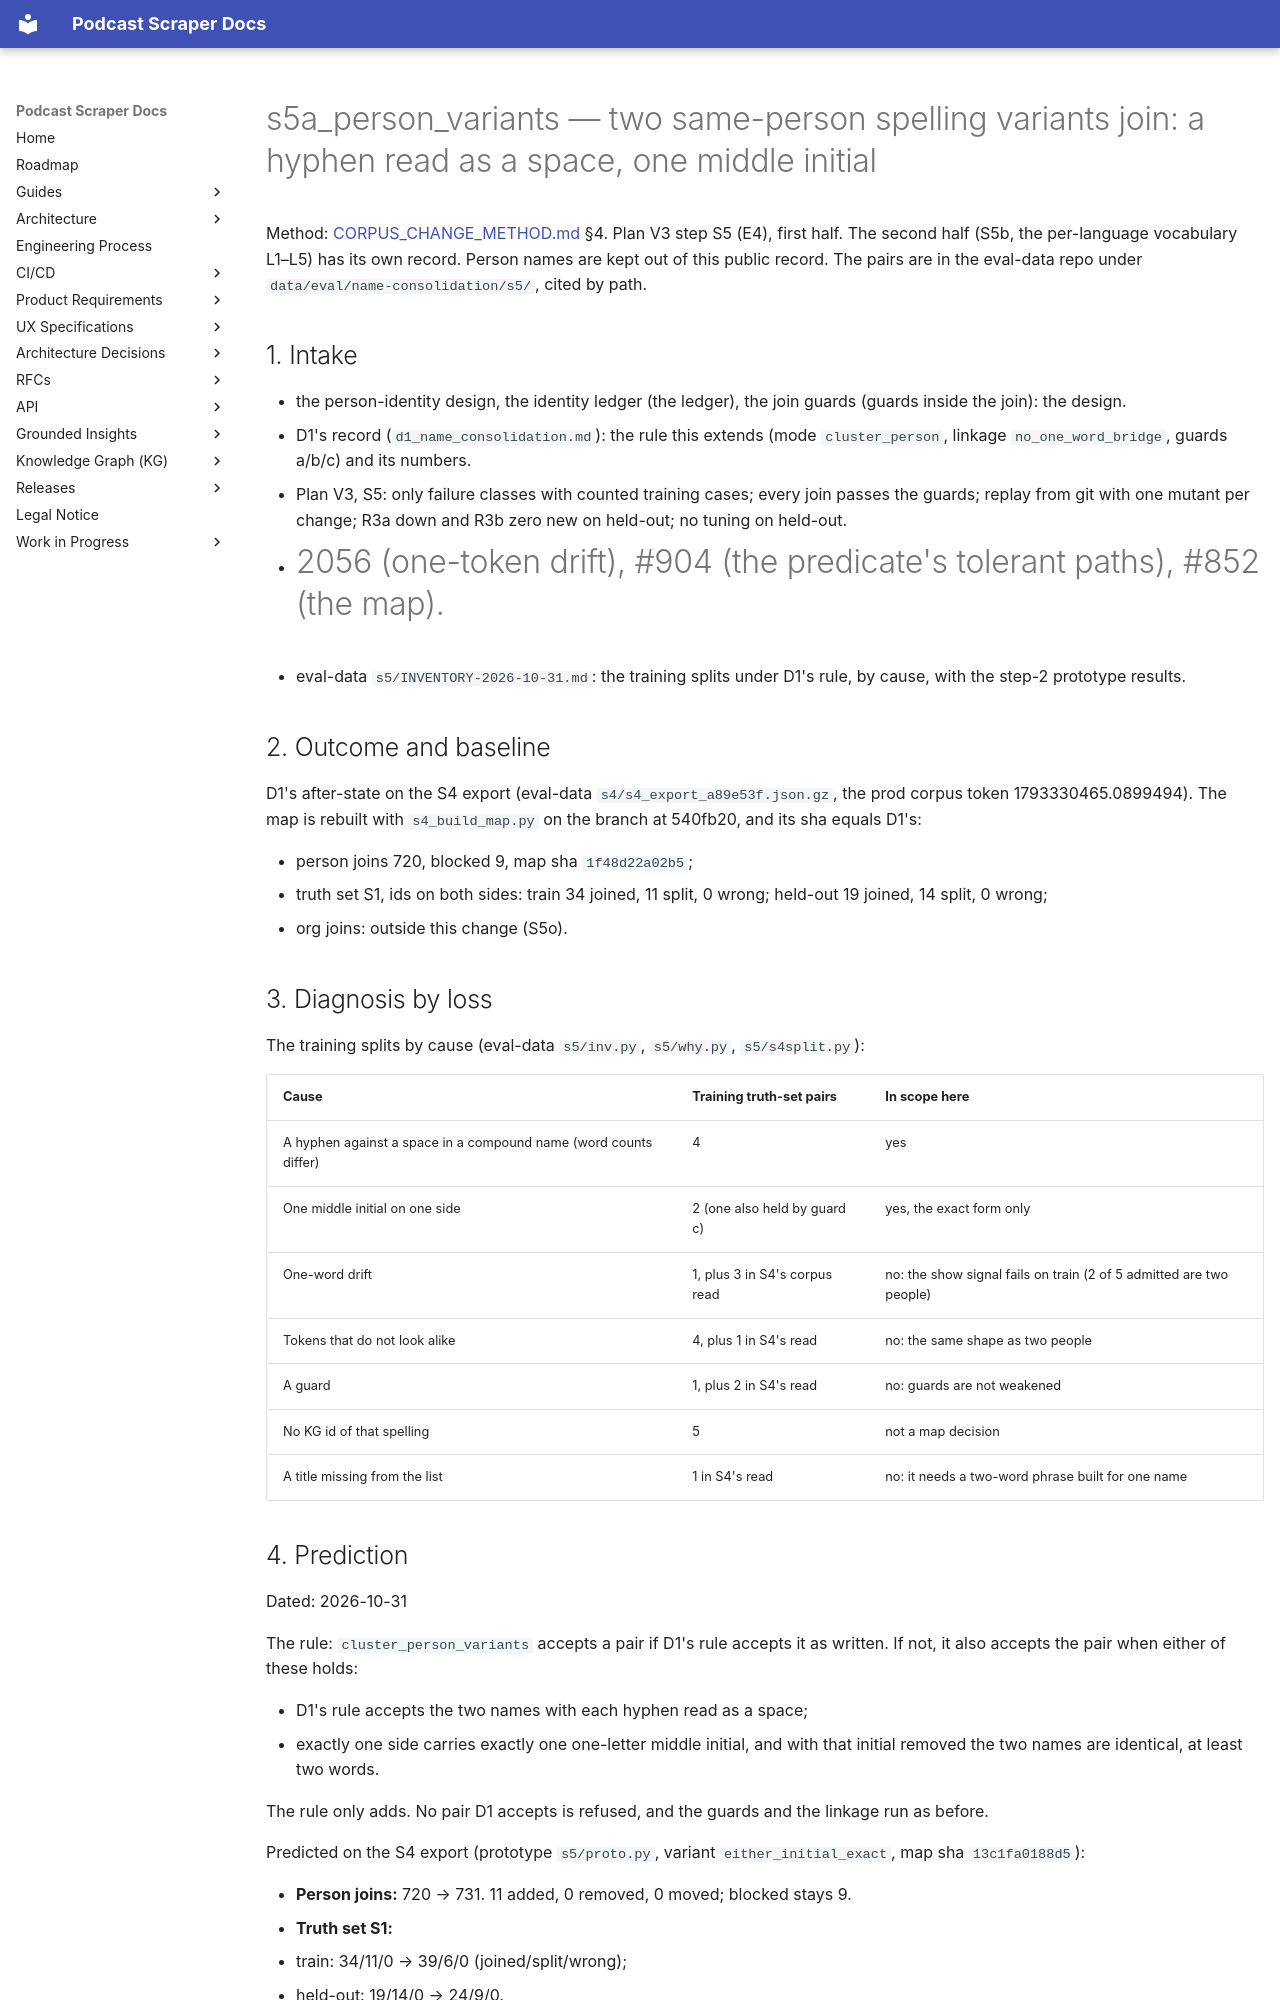

repository: chipi/podcast_scraper · page: wip/changes/s5a_person_variants/index.html · generator: mkdocs

---
id: s5a_person_variants
class: full
status: landed
issue: none (the person-identity design S5; plan in podcast-scraper-eval-data docs/wip/NAME-CONSOLIDATION-ARC-V3-2026-10-30.md)
touches:
  - src/podcast_scraper/identity/person_match.py
  - src/podcast_scraper/identity/ledger.py
  - src/podcast_scraper/identity/ledger_cli.py
---

# s5a_person_variants — two same-person spelling variants join: a hyphen read as a space, one middle initial

Method: [CORPUS_CHANGE_METHOD.md](../../guides/CORPUS_CHANGE_METHOD.md) §4. Plan V3 step S5 (E4), first
half. The second half (S5b, the per-language vocabulary L1–L5) has its own record. Person names are
kept out of this public record. The pairs are in the eval-data repo under
`data/eval/name-consolidation/s5/`, cited by path.

## 1. Intake

- the person-identity design, the identity ledger (the ledger), the join guards (guards inside the join): the design.
- D1's record (`d1_name_consolidation.md`): the rule this extends (mode `cluster_person`, linkage
  `no_one_word_bridge`, guards a/b/c) and its numbers.
- Plan V3, S5: only failure classes with counted training cases; every join passes the guards; replay
  from git with one mutant per change; R3a down and R3b zero new on held-out; no tuning on held-out.
- #2056 (one-token drift), #904 (the predicate's tolerant paths), #852 (the map).
- eval-data `s5/INVENTORY-2026-10-31.md`: the training splits under D1's rule, by cause, with the
  step-2 prototype results.

## 2. Outcome and baseline

D1's after-state on the S4 export (eval-data `s4/s4_export_a89e53f.json.gz`, the prod corpus token
1793330465.0899494). The map is rebuilt with `s4_build_map.py` on the branch at 540fb20, and its sha
equals D1's:

- person joins 720, blocked 9, map sha `1f48d22a02b5`;
- truth set S1, ids on both sides: train 34 joined, 11 split, 0 wrong; held-out 19 joined, 14 split,
  0 wrong;
- org joins: outside this change (S5o).

## 3. Diagnosis by loss

The training splits by cause (eval-data `s5/inv.py`, `s5/why.py`, `s5/s4split.py`):

| Cause | Training truth-set pairs | In scope here |
| --- | --- | --- |
| A hyphen against a space in a compound name (word counts differ) | 4 | yes |
| One middle initial on one side | 2 (one also held by guard c) | yes, the exact form only |
| One-word drift | 1, plus 3 in S4's corpus read | no: the show signal fails on train (2 of 5 admitted are two people) |
| Tokens that do not look alike | 4, plus 1 in S4's read | no: the same shape as two people |
| A guard | 1, plus 2 in S4's read | no: guards are not weakened |
| No KG id of that spelling | 5 | not a map decision |
| A title missing from the list | 1 in S4's read | no: it needs a two-word phrase built for one name |
